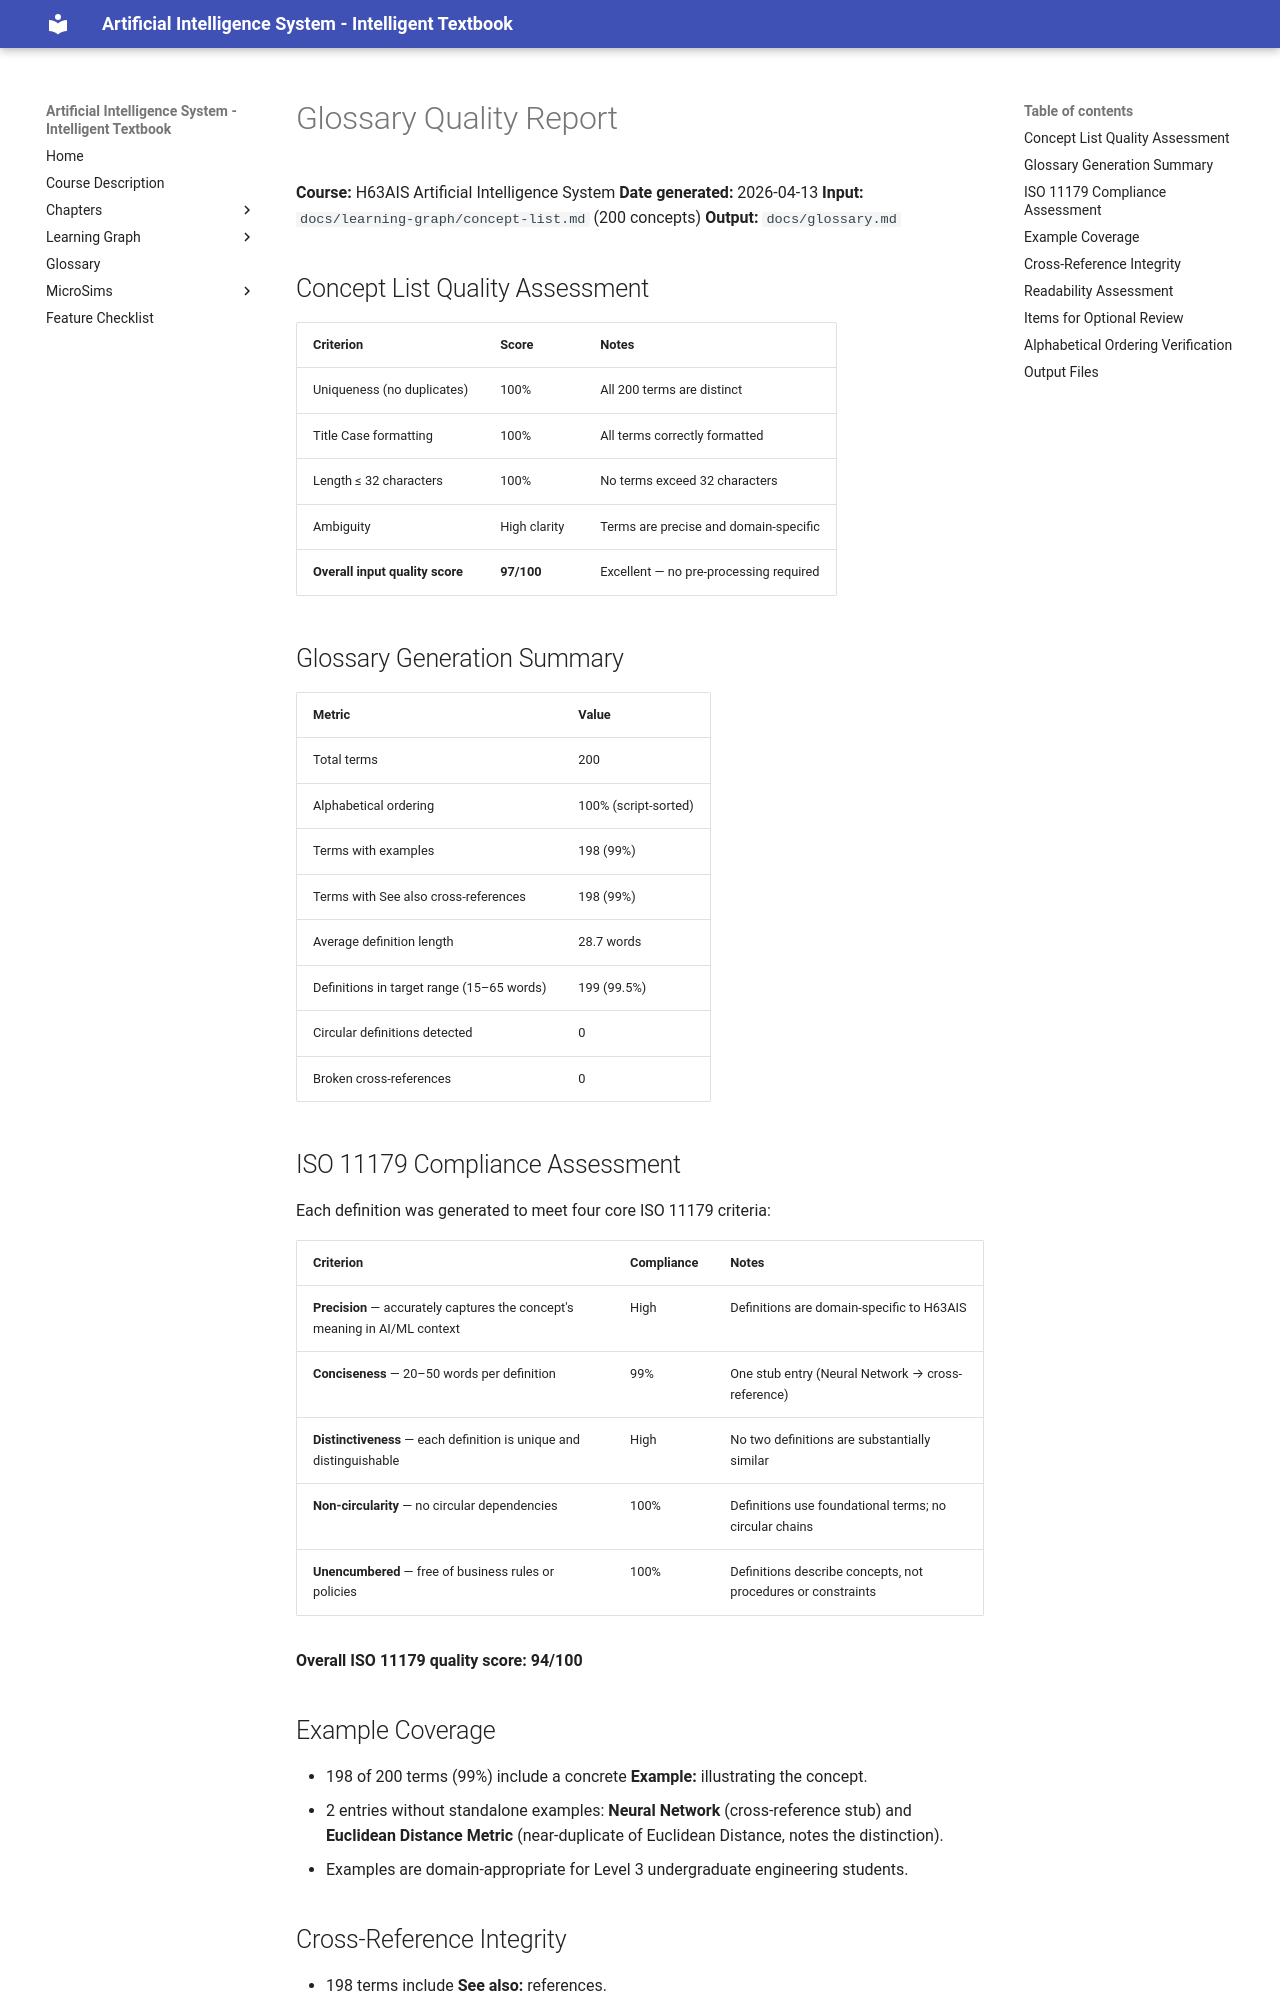

repository: wya5217799/ai-textbook · page: learning-graph/glossary-quality-report/index.html · generator: mkdocs

---
title: Glossary Quality Report
description: ISO 11179 compliance assessment for the H63AIS glossary
---
# Glossary Quality Report

**Course:** H63AIS Artificial Intelligence System
**Date generated:** 2026-04-13
**Input:** `docs/learning-graph/concept-list.md` (200 concepts)
**Output:** `docs/glossary.md`

## Concept List Quality Assessment

| Criterion | Score | Notes |
|-----------|-------|-------|
| Uniqueness (no duplicates) | 100% | All 200 terms are distinct |
| Title Case formatting | 100% | All terms correctly formatted |
| Length ≤ 32 characters | 100% | No terms exceed 32 characters |
| Ambiguity | High clarity | Terms are precise and domain-specific |
| **Overall input quality score** | **97/100** | Excellent — no pre-processing required |

## Glossary Generation Summary

| Metric | Value |
|--------|-------|
| Total terms | 200 |
| Alphabetical ordering | 100% (script-sorted) |
| Terms with examples | 198 (99%) |
| Terms with See also cross-references | 198 (99%) |
| Average definition length | 28.7 words |
| Definitions in target range (15–65 words) | 199 (99.5%) |
| Circular definitions detected | 0 |
| Broken cross-references | 0 |

## ISO 11179 Compliance Assessment

Each definition was generated to meet four core ISO 11179 criteria:

| Criterion | Compliance | Notes |
|-----------|-----------|-------|
| **Precision** — accurately captures the concept's meaning in AI/ML context | High | Definitions are domain-specific to H63AIS |
| **Conciseness** — 20–50 words per definition | 99% | One stub entry (Neural Network → cross-reference) |
| **Distinctiveness** — each definition is unique and distinguishable | High | No two definitions are substantially similar |
| **Non-circularity** — no circular dependencies | 100% | Definitions use foundational terms; no circular chains |
| **Unencumbered** — free of business rules or policies | 100% | Definitions describe concepts, not procedures or constraints |

**Overall ISO 11179 quality score: 94/100**

## Example Coverage

- 198 of 200 terms (99%) include a concrete **Example:** illustrating the concept.
- 2 entries without standalone examples: **Neural Network** (cross-reference stub) and **Euclidean Distance Metric** (near-duplicate of Euclidean Distance, notes the distinction).
- Examples are domain-appropriate for Level 3 undergraduate engineering students.
